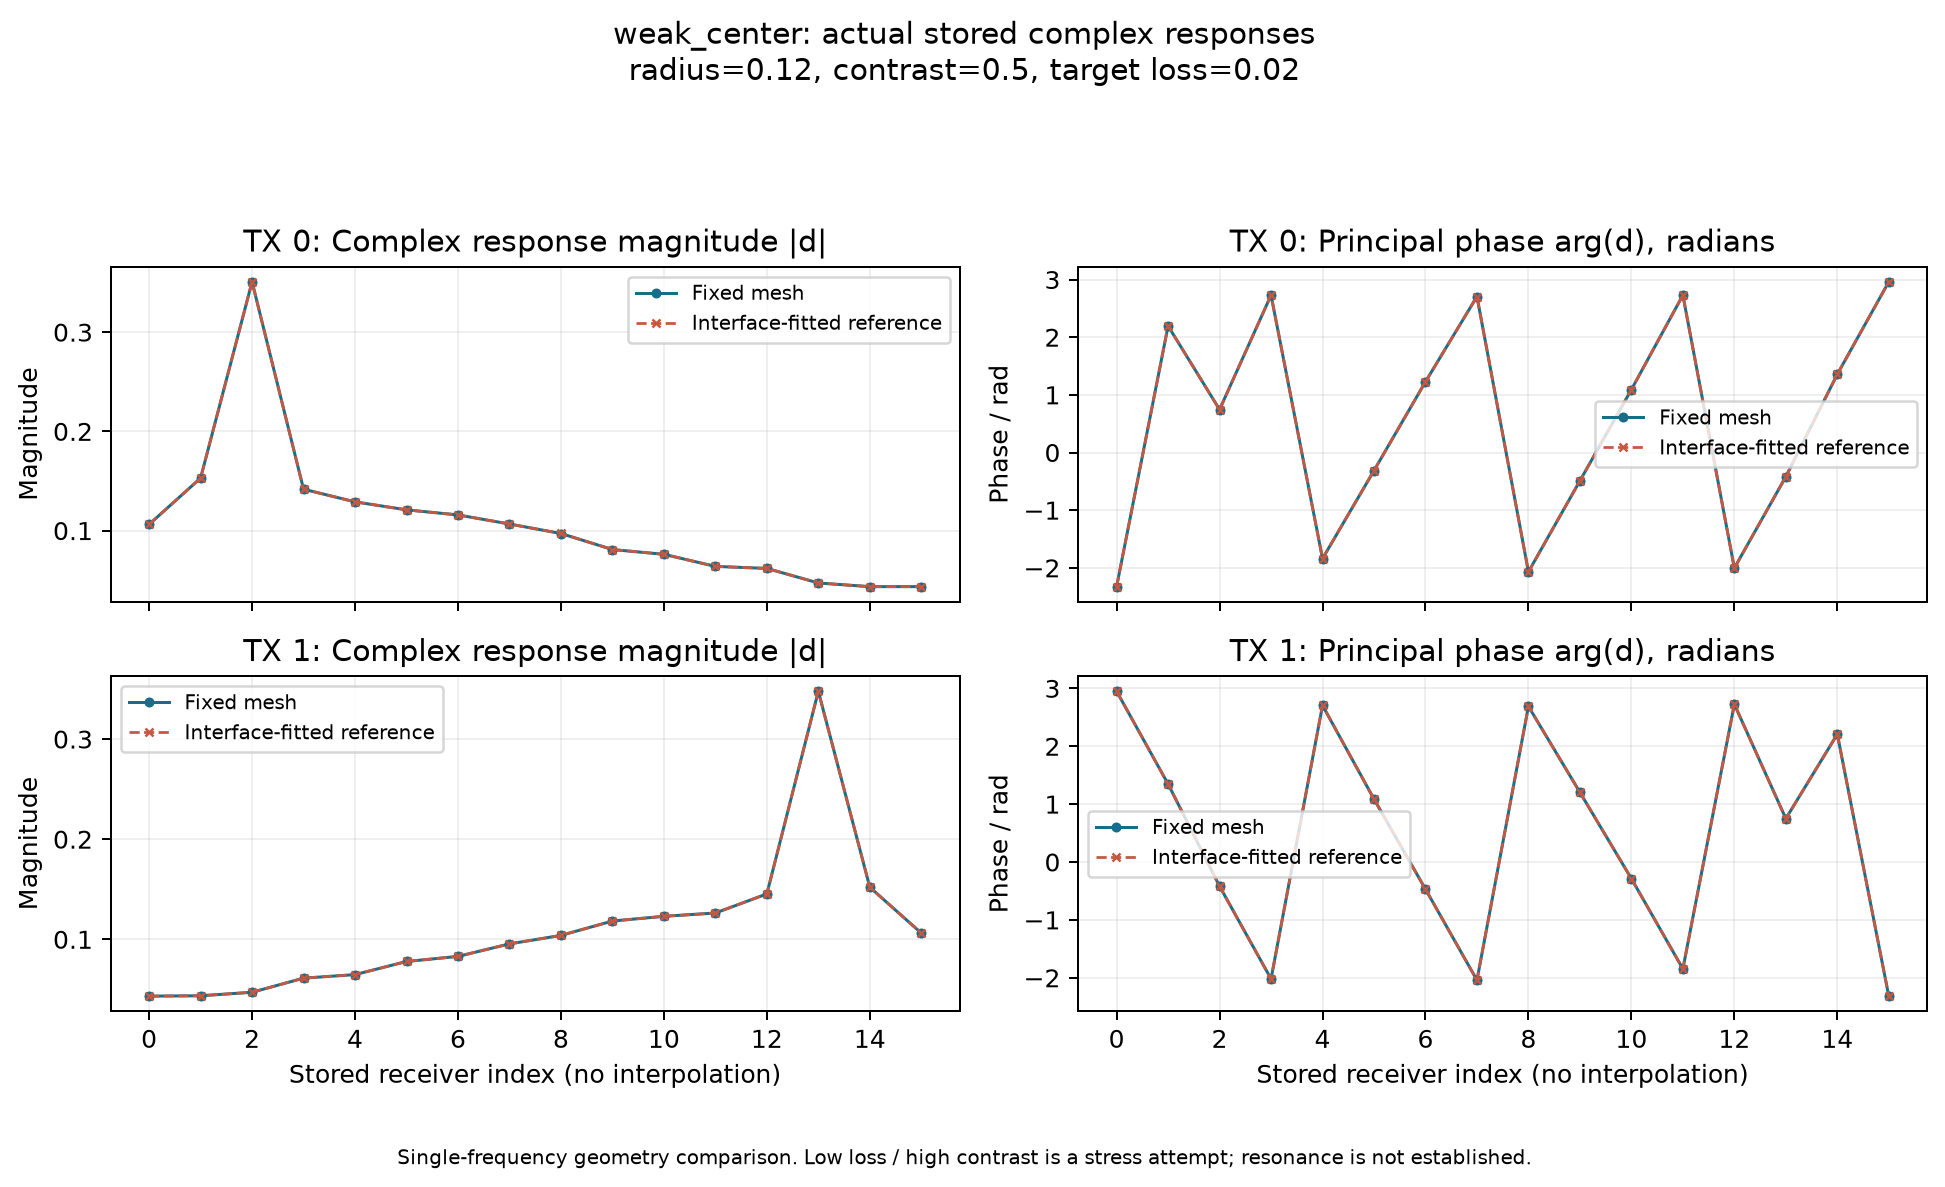

Data behind this chart, as committed beside it:
case, response, tx_index, rx_index, real, imag, amplitude, phase_rad
weak_center, fixed, 0, 0, -0.07289, -0.07731, 0.1063, -2.327
weak_center, fixed, 0, 1, -0.08932, 0.1241, 0.1529, 2.195
weak_center, fixed, 0, 2, 0.2579, 0.2377, 0.3507, 0.7445
weak_center, fixed, 0, 3, -0.1298, 0.05688, 0.1417, 2.729
weak_center, fixed, 0, 4, -0.03432, -0.1243, 0.129, -1.84
weak_center, fixed, 0, 5, 0.115, -0.03726, 0.1209, -0.3133
weak_center, fixed, 0, 6, 0.03898, 0.109, 0.1158, 1.227
weak_center, fixed, 0, 7, -0.09662, 0.04508, 0.1066, 2.705
weak_center, fixed, 0, 8, -0.04642, -0.08523, 0.09705, -2.07
weak_center, fixed, 0, 9, 0.07131, -0.03816, 0.08088, -0.4914
weak_center, fixed, 0, 10, 0.0351, 0.06751, 0.07609, 1.091
weak_center, fixed, 0, 11, -0.05852, 0.02563, 0.06389, 2.729
weak_center, fixed, 0, 12, -0.026, -0.05613, 0.06186, -2.005
weak_center, fixed, 0, 13, 0.04311, -0.0192, 0.04719, -0.4191
weak_center, fixed, 0, 14, 0.009231, 0.0425, 0.04349, 1.357
weak_center, fixed, 0, 15, -0.0428, 0.007829, 0.04351, 2.961
weak_center, fixed, 1, 0, -0.04243, 0.008256, 0.04323, 2.949
weak_center, fixed, 1, 1, 0.009679, 0.0425, 0.04359, 1.347
weak_center, fixed, 1, 2, 0.04303, -0.01914, 0.04709, -0.4186
weak_center, fixed, 1, 3, -0.02655, -0.05515, 0.06121, -2.02
weak_center, fixed, 1, 4, -0.05867, 0.02733, 0.06472, 2.706
weak_center, fixed, 1, 5, 0.03624, 0.06889, 0.07784, 1.087
weak_center, fixed, 1, 6, 0.07393, -0.03752, 0.0829, -0.4697
weak_center, fixed, 1, 7, -0.04322, -0.08505, 0.0954, -2.041
weak_center, fixed, 1, 8, -0.0934, 0.04545, 0.1039, 2.689
weak_center, fixed, 1, 9, 0.04246, 0.1103, 0.1182, 1.203
weak_center, fixed, 1, 10, 0.1179, -0.03488, 0.123, -0.2876
weak_center, fixed, 1, 11, -0.03433, -0.1215, 0.1263, -1.846
weak_center, fixed, 1, 12, -0.1329, 0.05868, 0.1453, 2.726
weak_center, fixed, 1, 13, 0.2544, 0.2371, 0.3477, 0.7502
weak_center, fixed, 1, 14, -0.09045, 0.1222, 0.152, 2.208
weak_center, fixed, 1, 15, -0.0721, -0.07798, 0.1062, -2.317
weak_center, interface_fitted, 0, 0, -0.07289, -0.07731, 0.1062, -2.327
weak_center, interface_fitted, 0, 1, -0.08932, 0.1241, 0.1529, 2.195
weak_center, interface_fitted, 0, 2, 0.2579, 0.2377, 0.3507, 0.7445
weak_center, interface_fitted, 0, 3, -0.1298, 0.05688, 0.1417, 2.728
weak_center, interface_fitted, 0, 4, -0.03432, -0.1243, 0.1289, -1.84
weak_center, interface_fitted, 0, 5, 0.115, -0.03726, 0.1209, -0.3133
weak_center, interface_fitted, 0, 6, 0.03898, 0.109, 0.1158, 1.227
weak_center, interface_fitted, 0, 7, -0.09663, 0.04508, 0.1066, 2.705
weak_center, interface_fitted, 0, 8, -0.04643, -0.08523, 0.09706, -2.07
weak_center, interface_fitted, 0, 9, 0.07132, -0.03818, 0.0809, -0.4915
weak_center, interface_fitted, 0, 10, 0.03508, 0.0675, 0.07608, 1.091
weak_center, interface_fitted, 0, 11, -0.05852, 0.02563, 0.06389, 2.729
weak_center, interface_fitted, 0, 12, -0.02604, -0.05613, 0.06188, -2.005
weak_center, interface_fitted, 0, 13, 0.04311, -0.01921, 0.0472, -0.4191
weak_center, interface_fitted, 0, 14, 0.009224, 0.0425, 0.04349, 1.357
weak_center, interface_fitted, 0, 15, -0.04279, 0.007824, 0.0435, 2.961
weak_center, interface_fitted, 1, 0, -0.04244, 0.00826, 0.04323, 2.949
weak_center, interface_fitted, 1, 1, 0.009699, 0.0425, 0.04359, 1.346
weak_center, interface_fitted, 1, 2, 0.04303, -0.01914, 0.04709, -0.4186
weak_center, interface_fitted, 1, 3, -0.02655, -0.05515, 0.0612, -2.019
weak_center, interface_fitted, 1, 4, -0.05867, 0.02732, 0.06472, 2.706
weak_center, interface_fitted, 1, 5, 0.03622, 0.06888, 0.07783, 1.087
weak_center, interface_fitted, 1, 6, 0.07393, -0.03753, 0.08291, -0.4697
weak_center, interface_fitted, 1, 7, -0.04322, -0.08506, 0.09541, -2.041
weak_center, interface_fitted, 1, 8, -0.0934, 0.04545, 0.1039, 2.689
weak_center, interface_fitted, 1, 9, 0.04247, 0.1103, 0.1182, 1.203
weak_center, interface_fitted, 1, 10, 0.1179, -0.03486, 0.1229, -0.2875
weak_center, interface_fitted, 1, 11, -0.03433, -0.1215, 0.1263, -1.846
... 4 more rows
